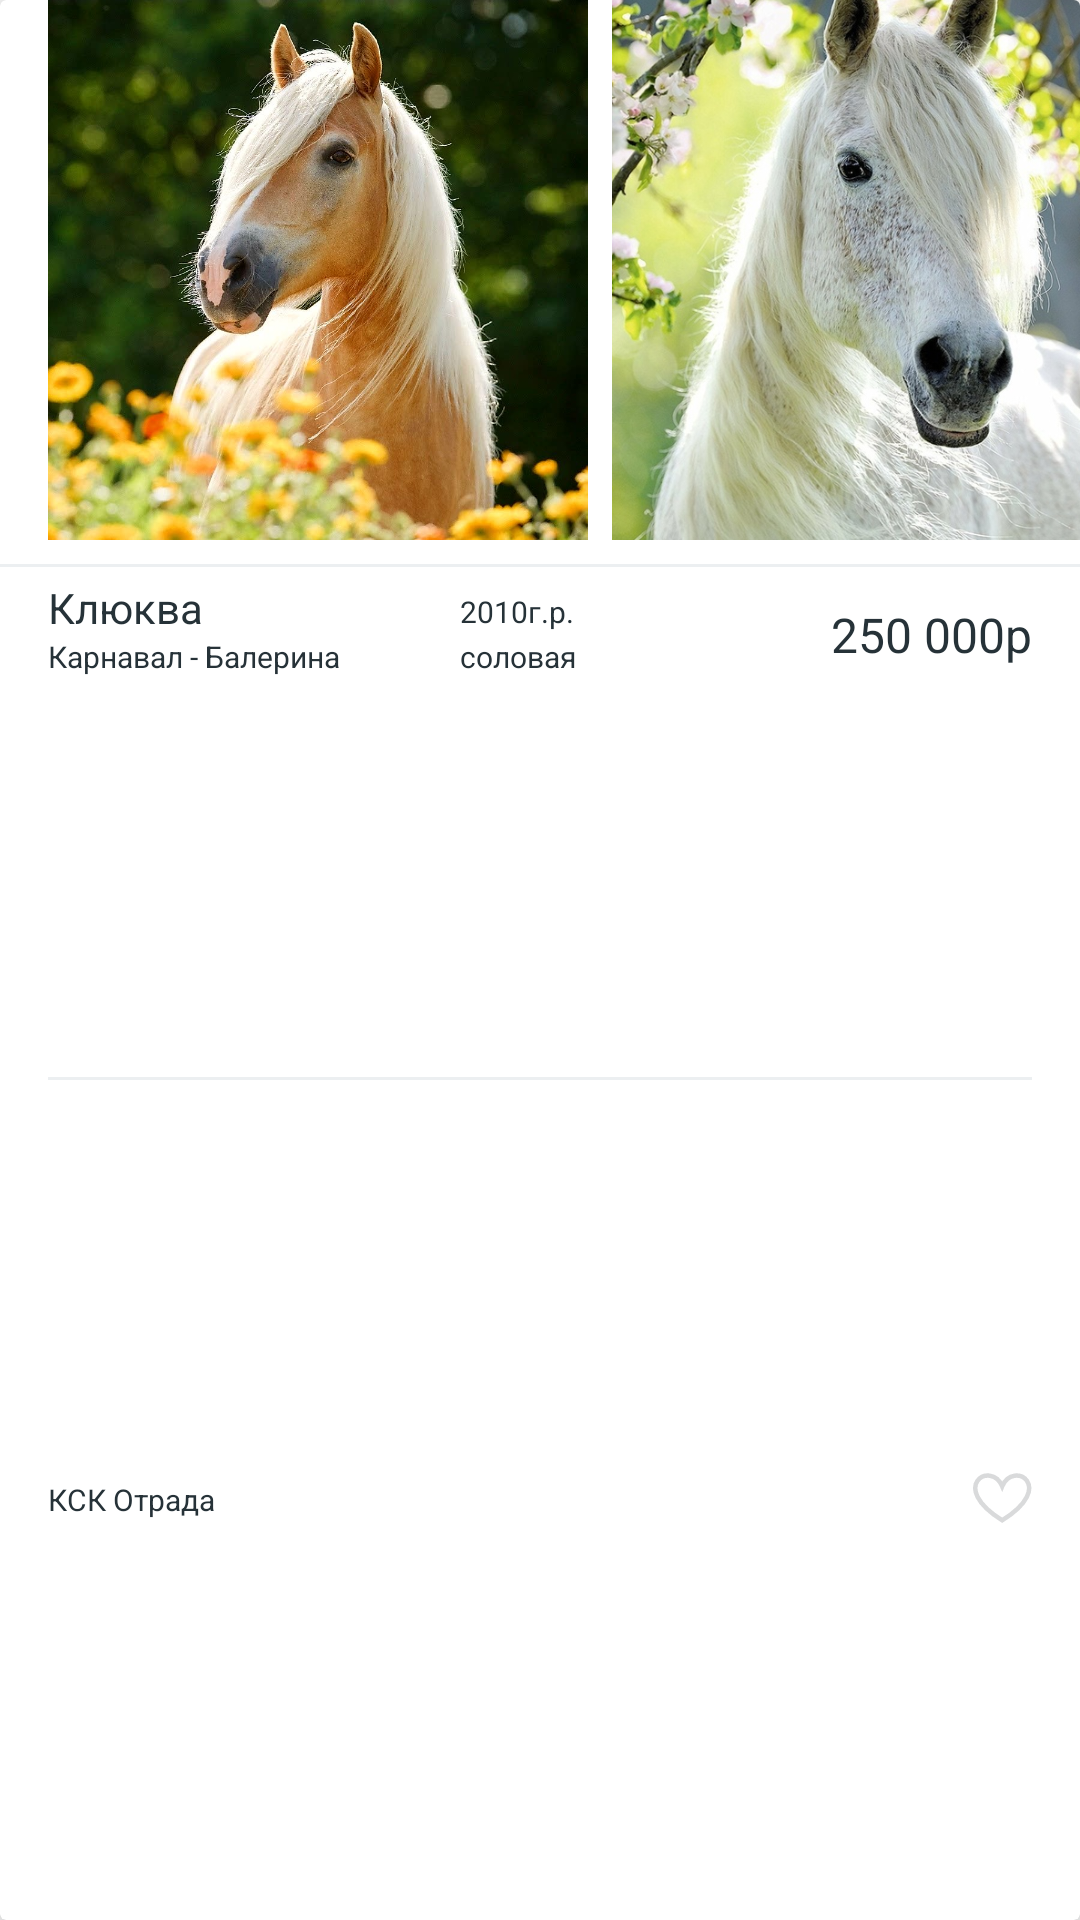

Write the Android layout XML for this screen, with the resource values it uses.
<!-- AndroidManifest.xml: application theme AppTheme -->
<!-- res/layout/card_view_horse.xml -->
<?xml version="1.0" encoding="utf-8"?>
<androidx.cardview.widget.CardView xmlns:android="http://schemas.android.com/apk/res/android"
    xmlns:app="http://schemas.android.com/apk/res-auto"
    android:id="@+id/cardView"
    android:layout_width="match_parent"
    android:layout_height="wrap_content"
    android:layout_marginVertical="4dp"
    android:foreground="?android:attr/selectableItemBackground"
    app:cardElevation="10dp">

    <androidx.constraintlayout.widget.ConstraintLayout
        android:layout_width="match_parent"
        android:layout_height="match_parent">

        <HorizontalScrollView
            android:id="@+id/horizontalScrollView"
            android:layout_width="match_parent"
            android:layout_height="wrap_content"
            android:paddingStart="16dp"
            android:scrollbars="none"
            app:layout_constraintLeft_toLeftOf="parent"
            app:layout_constraintRight_toRightOf="parent"
            app:layout_constraintTop_toTopOf="parent">

            <LinearLayout
                android:id="@+id/scrollLayout"
                android:layout_width="wrap_content"
                android:layout_height="match_parent"
                android:orientation="horizontal">

                <ImageView
                    android:id="@+id/imageView4"
                    android:layout_width="180dp"
                    android:layout_height="180dp"
                    android:layout_marginEnd="8dp"
                    android:scaleType="centerCrop"
                    app:srcCompat="@drawable/f" />

                <ImageView
                    android:id="@+id/imageView3"
                    android:layout_width="180dp"
                    android:layout_height="180dp"
                    android:layout_marginEnd="8dp"
                    android:scaleType="centerCrop"
                    app:srcCompat="@drawable/p" />

                <ImageView
                    android:id="@+id/imageView2"
                    android:layout_width="180dp"
                    android:layout_height="180dp"
                    android:layout_marginEnd="8dp"
                    android:scaleType="centerCrop"
                    app:srcCompat="@drawable/d" />

                <ImageView
                    android:id="@+id/imageView"
                    android:layout_width="180dp"
                    android:layout_height="180dp"
                    android:layout_marginEnd="8dp"
                    android:scaleType="centerCrop"
                    app:srcCompat="@drawable/i" />
            </LinearLayout>

        </HorizontalScrollView>

        <View
            android:id="@+id/viewOne"
            android:layout_width="match_parent"
            android:layout_height="1dp"
            android:layout_marginTop="8dp"
            android:background="#ECEFF1"
            app:layout_constraintBottom_toTopOf="@+id/name"
            app:layout_constraintTop_toBottomOf="@+id/horizontalScrollView" />

        <TextView
            android:id="@+id/name"
            android:layout_width="wrap_content"
            android:layout_height="wrap_content"
            android:layout_marginTop="4dp"
            android:paddingStart="16dp"
            android:text="Клюква"
            android:textColor="#263238"
            android:textSize="14sp"
            app:layout_constraintStart_toStartOf="parent"
            app:layout_constraintTop_toBottomOf="@+id/viewOne" />

        <TextView
            android:id="@+id/father"
            android:layout_width="wrap_content"
            android:layout_height="wrap_content"
            android:paddingStart="16dp"
            android:text="Карнавал - "
            android:textColor="#263238"
            android:textSize="10sp"
            app:layout_constraintStart_toStartOf="@+id/name"
            app:layout_constraintTop_toBottomOf="@+id/name" />

        <TextView
            android:id="@+id/mother"
            android:layout_width="wrap_content"
            android:layout_height="wrap_content"
            android:text="Балерина"
            android:textColor="#263238"
            android:textSize="10sp"
            app:layout_constraintStart_toEndOf="@+id/father"
            app:layout_constraintTop_toTopOf="@+id/father" />

        <TextView
            android:id="@+id/age"
            android:layout_width="wrap_content"
            android:layout_height="wrap_content"
            android:layout_marginTop="4dp"
            android:text="2010г.р."
            android:textColor="#263238"
            android:textSize="10sp"
            app:layout_constraintEnd_toStartOf="@+id/price"
            app:layout_constraintStart_toEndOf="@+id/name"
            app:layout_constraintTop_toTopOf="@+id/name" />

        <TextView
            android:id="@+id/color"
            android:layout_width="wrap_content"
            android:layout_height="wrap_content"
            android:text="соловая"
            android:textColor="#263238"
            android:textSize="10sp"
            app:layout_constraintStart_toStartOf="@+id/age"
            app:layout_constraintTop_toTopOf="@+id/mother" />

        <TextView
            android:id="@+id/price"
            android:layout_width="wrap_content"
            android:layout_height="wrap_content"
            android:paddingEnd="16dp"
            android:text="250 000р"
            android:textColor="#263238"
            android:textSize="16sp"
            app:layout_constraintBottom_toBottomOf="@+id/color"
            app:layout_constraintEnd_toEndOf="parent"
            app:layout_constraintTop_toTopOf="@+id/age" />

        <View
            android:id="@+id/viewTwo"
            android:layout_width="match_parent"
            android:layout_height="1dp"
            android:layout_marginHorizontal="16dp"
            android:layout_marginTop="8dp"
            android:background="#ECEFF1"
            app:layout_constraintBottom_toTopOf="@+id/location"
            app:layout_constraintTop_toBottomOf="@+id/color" />

        <TextView
            android:id="@+id/location"
            android:layout_width="wrap_content"
            android:layout_height="wrap_content"
            android:layout_marginVertical="8dp"
            android:paddingStart="16dp"
            android:text="КСК Отрада"
            android:textColor="#263238"
            android:textSize="10sp"
            app:layout_constraintBottom_toBottomOf="parent"
            app:layout_constraintStart_toStartOf="@+id/father"
            app:layout_constraintTop_toBottomOf="@+id/viewTwo" />

        <ImageButton
            android:id="@+id/imageButtonAddFavorite"
            android:layout_width="20dp"
            android:layout_height="20dp"
            android:layout_marginEnd="16dp"
            android:background="@drawable/ic_favorite"
            app:layout_constraintBottom_toBottomOf="parent"
            app:layout_constraintEnd_toEndOf="parent"
            app:layout_constraintTop_toBottomOf="@+id/viewTwo" />

    </androidx.constraintlayout.widget.ConstraintLayout>
</androidx.cardview.widget.CardView>
<!-- resources referenced by this layout -->
<resources>
  <!-- drawable d: jpg bitmap (drawable-v24, 76142 bytes) -->
  <!-- drawable f: jpg bitmap (drawable-v24, 125616 bytes) -->
  <!-- drawable i: jpg bitmap (drawable-v24, 137096 bytes) -->
  <!-- drawable ic_favorite (drawable) -->
  <vector xmlns:android="http://schemas.android.com/apk/res/android"
      android:width="20dp"
      android:height="20dp"
      android:viewportWidth="20"
      android:viewportHeight="20">
    <path
        android:pathData="m10.0715,5.4492c3.6998,-8.8014 18.196,0 0,11.316c-18.196,-11.316 -3.6999,-20.1174 0,-11.316z"
        android:strokeWidth="1.5"
        android:fillColor="#00000000"
        android:strokeColor="#d9dadb"/>
  </vector>
  <!-- drawable p: jpg bitmap (drawable-v24, 224768 bytes) -->
  <style name="AppTheme" parent="Theme.MaterialComponents.DayNight.NoActionBar">
          <item name="colorPrimary">@color/colorPrimary</item>
          <item name="colorPrimaryDark">@color/colorPrimaryDark</item>
      </style>
  <color name="colorPrimary">#607D8B</color>
  <color name="colorPrimaryDark">#536B77</color>
</resources>
